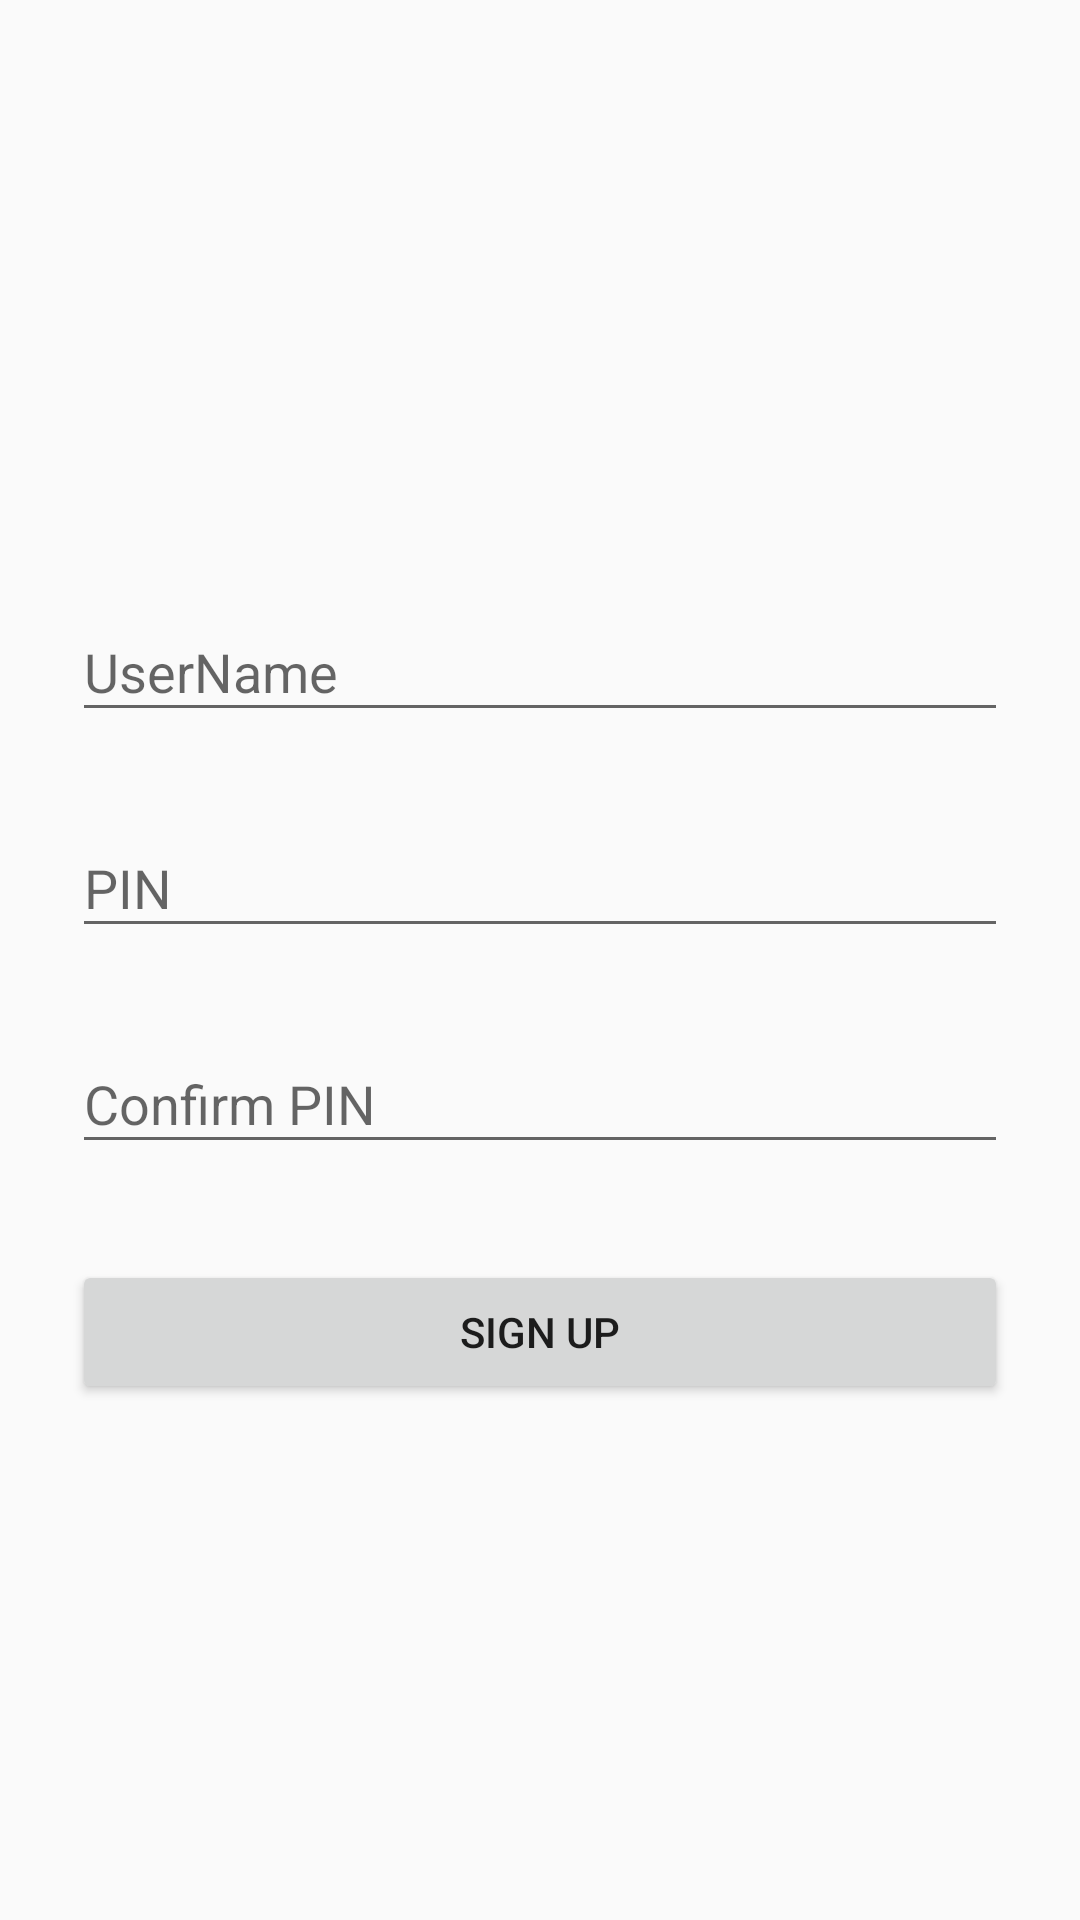

Reconstruct the res/layout file that produces this screen, plus the resources it refers to.
<!-- AndroidManifest.xml: application theme AppTheme -->
<!-- res/layout/activity_signup.xml -->
<?xml version="1.0" encoding="utf-8"?>
<ScrollView xmlns:android="http://schemas.android.com/apk/res/android"
    android:layout_width="fill_parent"
    android:layout_height="fill_parent"
    xmlns:app="http://schemas.android.com/apk/res-auto"
    android:fitsSystemWindows="true">


    <LinearLayout
        android:orientation="vertical"
        android:layout_width="match_parent"
        android:layout_height="wrap_content"
        android:paddingTop="56dp"
        android:paddingLeft="24dp"
        android:paddingRight="24dp">


        <ImageView android:src="@drawable/icon_paper"
            android:layout_width="100dp"
            android:layout_height="100dp"
            android:layout_marginBottom="24dp"
            android:layout_gravity="center_horizontal" />


        
        <android.support.design.widget.TextInputLayout
            android:layout_width="match_parent"
            android:layout_height="wrap_content"
            android:layout_marginTop="8dp"
            android:layout_marginBottom="8dp"
            app:hintTextAppearance="@style/TextAppearence.App.TextInputLayout">
            <EditText android:id="@+id/input_name_edittext"
                android:layout_width="match_parent"
                android:layout_height="wrap_content"
                android:inputType="text"
                android:hint="UserName" />
        </android.support.design.widget.TextInputLayout>

        
        <android.support.design.widget.TextInputLayout
            android:layout_width="match_parent"
            android:layout_height="wrap_content"
            android:layout_marginTop="8dp"
            android:layout_marginBottom="8dp"
            app:hintTextAppearance="@style/TextAppearence.App.TextInputLayout">
            <EditText android:id="@+id/input_password_edittext"
                android:layout_width="match_parent"
                android:layout_height="wrap_content"
                android:inputType="numberPassword"
                android:hint="PIN"/>
        </android.support.design.widget.TextInputLayout>

        
        <android.support.design.widget.TextInputLayout
            android:layout_width="match_parent"
            android:layout_height="wrap_content"
            android:layout_marginTop="8dp"
            android:layout_marginBottom="8dp"
            app:hintTextAppearance="@style/TextAppearence.App.TextInputLayout">
            <EditText android:id="@+id/input_confirmpassword_edittext"
                android:layout_width="match_parent"
                android:layout_height="wrap_content"
                android:inputType="numberPassword"
                android:hint="Confirm PIN"/>
        </android.support.design.widget.TextInputLayout>

        <android.support.v7.widget.AppCompatButton
            android:id="@+id/btn_signup"
            android:layout_width="fill_parent"
            android:layout_height="wrap_content"
            android:layout_marginTop="24dp"
            android:layout_marginBottom="24dp"
            android:padding="12dp"
            android:text="Sign up"/>

    </LinearLayout>
</ScrollView>
<!-- resources referenced by this layout -->
<resources>
  <style name="TextAppearence.App.TextInputLayout" parent="@android:style/TextAppearance">
          <item name="android:textColor">@color/accentColor</item>
      </style>
  <style name="AppTheme" parent="AppTheme.Base">
  
      </style>
  <color name="accentColor">#304FFE</color>
  <style name="AppTheme.Base" parent="Theme.AppCompat.Light">
          <item name="colorPrimary">@color/primaryColor</item>
          <item name="colorPrimaryDark">@color/primaryColordark</item>
          <item name="colorAccent">@color/accentColor</item>
          <item name="android:actionMenuTextColor">@color/white</item>
          <item name="android:actionMenuTextAppearance">@style/Toolbar.TitleText</item>
          <item name="android:actionBarStyle">@style/MyTheme.ActionBarStyle</item>
      </style>
  <color name="primaryColor">#F44336</color>
  <color name="primaryColordark">#D32F2F</color>
  <color name="white">#ffffff</color>
  <style name="Toolbar.TitleText" parent="Theme.AppCompat.Light">
          <item name="android:textSize">17sp</item>
          <item name="android:textColor">#fff</item>
          <item name="android:paddingRight">15dp</item>
      </style>
  <style name="MyTheme.ActionBarStyle" parent="@android:style/Widget.Holo.Light.ActionBar">
          <item name="android:titleTextStyle">@style/MyTheme.ActionBar.TitleTextStyle</item>
      </style>
  <style name="MyTheme.ActionBar.TitleTextStyle" parent="@android:style/TextAppearance.Holo.Widget.ActionBar.Title">
          <item name="android:textColor">@color/white</item>
      </style>
</resources>
